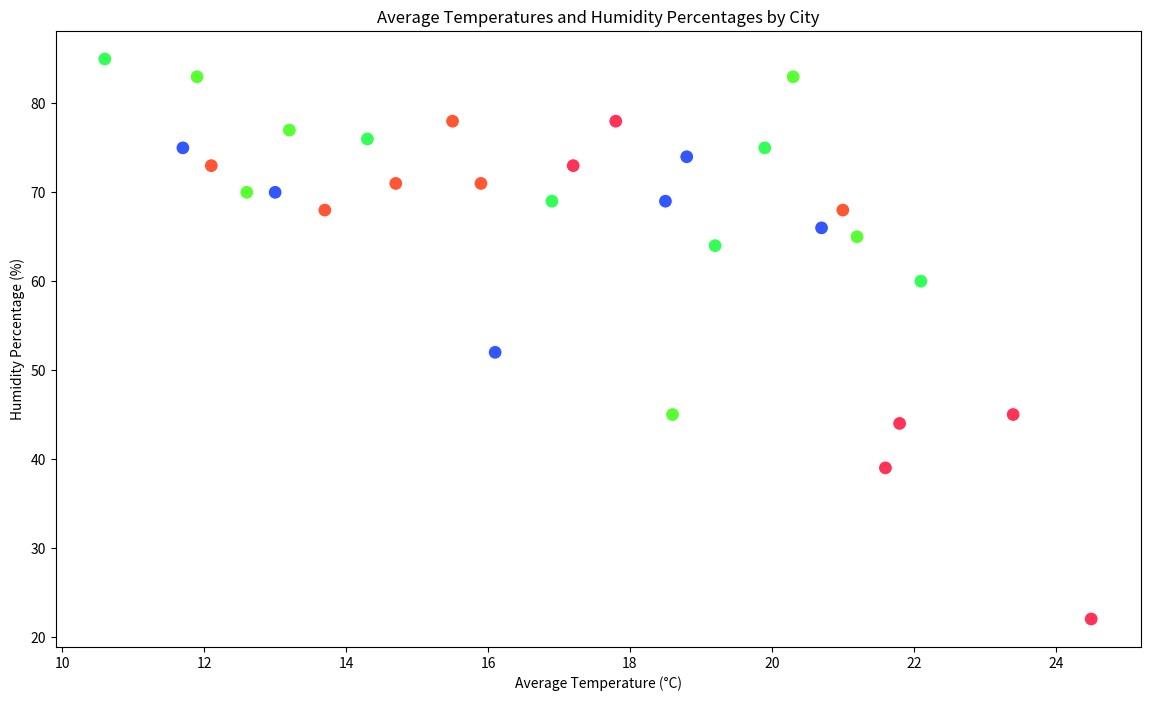

Generate this figure with matplotlib:

import pandas as pd
import seaborn as sns
import matplotlib.pyplot as plt

# Replace the following dict with the provided table data
data = {
    "City": ["New York", "Los Angeles", "Chicago", "Houston", "Phoenix", 
             "Philadelphia", "San Antonio", "San Diego", "Dallas", "San Jose",
             "Austin", "Jacksonville", "Fort Worth", "Columbus", "Charlotte",
             "Indianapolis", "Seattle", "Denver", "Boston", "El Paso",
             "Detroit", "Nashville", "Memphis", "Portland", "Las Vegas", 
             "Louisville", "Baltimore", "Milwaukee", "Albuquerque", "Tucson"],
    "AverageTemperature": [15.5, 19.2, 13.0, 20.3, 23.4, 
                           14.7, 22.1, 18.5, 21.2, 17.8, 
                           21.0, 19.9, 20.7, 12.6, 17.2, 
                           13.7, 10.6, 16.1, 13.2, 21.8, 
                           12.1, 16.9, 18.8, 11.9, 24.5, 
                           15.9, 14.3, 11.7, 18.6, 21.6],
    "HumidityPercentage": [78, 64, 70, 83, 45, 
                           71, 60, 69, 65, 78, 
                           68, 75, 66, 70, 73, 
                           68, 85, 52, 77, 44, 
                           73, 69, 74, 83, 22, 
                           71, 76, 75, 45, 39]
}

# Create a DataFrame
df = pd.DataFrame(data)

# Set the dimensions of the plot
plt.figure(figsize=(14, 8))

# Create the scatter plot with a custom color palette
scatter_plot = sns.scatterplot(x="AverageTemperature", y="HumidityPercentage", data=df, s=100,
                               palette=["#FF5733", "#33FF57", "#3357FF", "#57FF33", "#FF3357"],
                               hue="City", legend=False)

# Set the title and labels of the plot
scatter_plot.set_title("Average Temperatures and Humidity Percentages by City")
scatter_plot.set_xlabel("Average Temperature (°C)")
scatter_plot.set_ylabel("Humidity Percentage (%)")

# Show the plot
plt.show()
